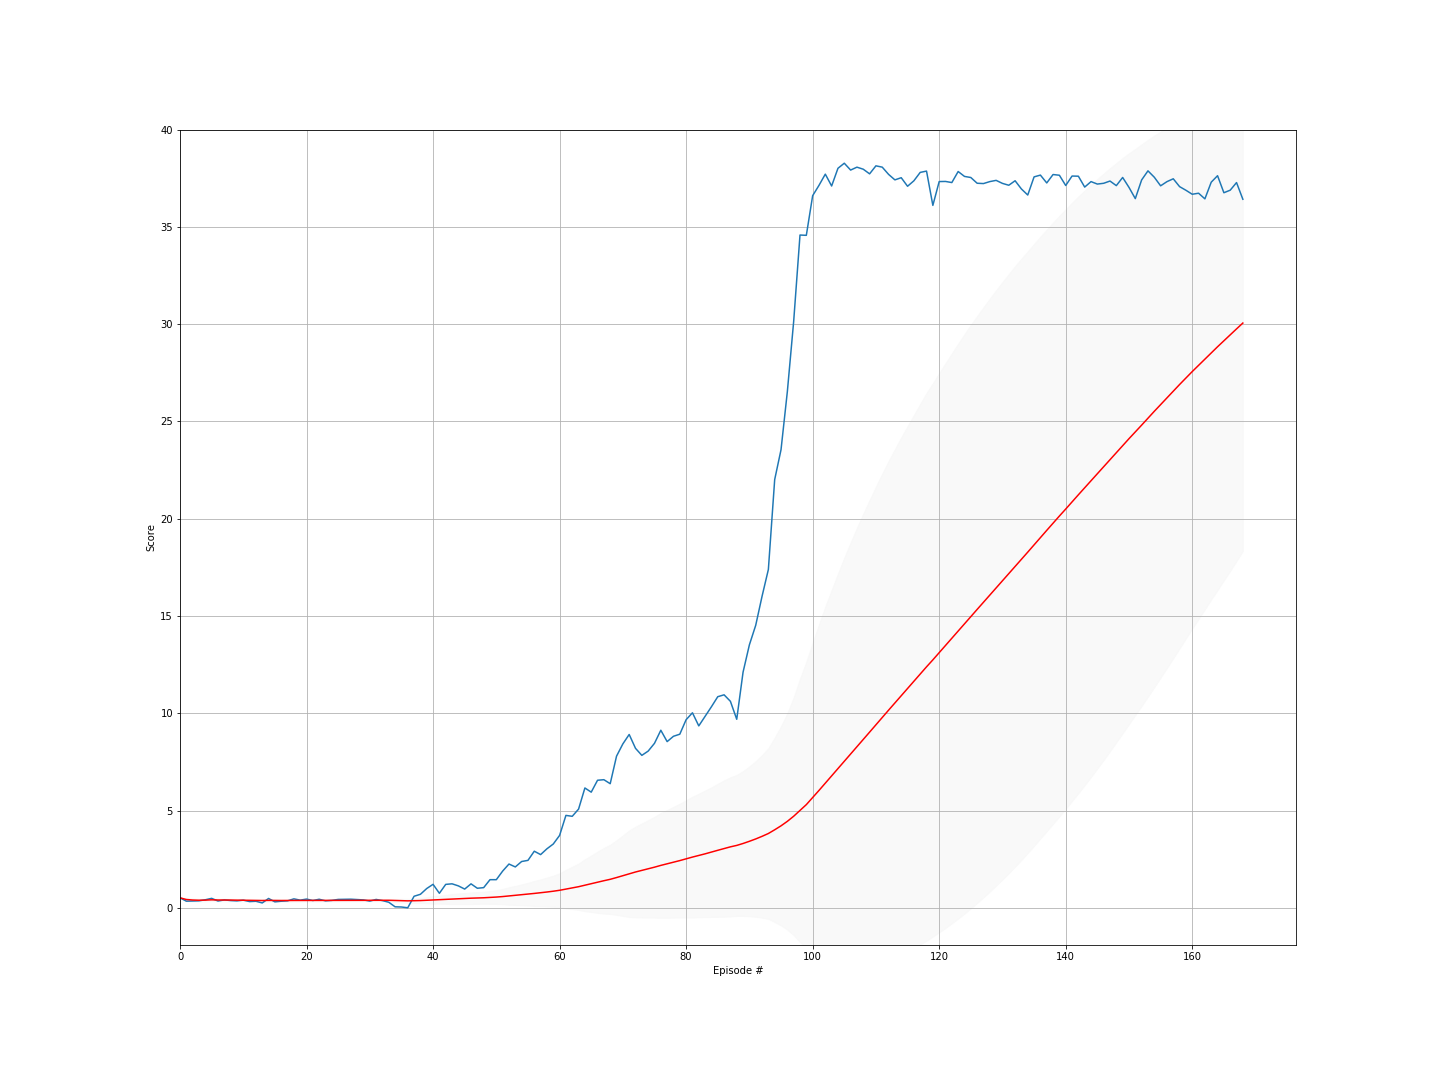

Source data for this figure (header and first rows):
episode, score, ma, std
0, 0.512, 0.512, 0.0
1, 0.3385, 0.4252, 0.08675
2, 0.345, 0.3985, 0.0803
3, 0.357, 0.3881, 0.07183
4, 0.411, 0.3927, 0.06489
5, 0.484, 0.4079, 0.06831
6, 0.3475, 0.3993, 0.06669
7, 0.4035, 0.3998, 0.0624
8, 0.371, 0.3966, 0.05952
9, 0.3545, 0.3924, 0.05786
10, 0.392, 0.3924, 0.05517
11, 0.318, 0.3862, 0.05668
12, 0.3345, 0.3822, 0.05617
13, 0.248, 0.3726, 0.06422
14, 0.478, 0.3796, 0.06738
15, 0.304, 0.3749, 0.06776
16, 0.337, 0.3727, 0.06634
17, 0.355, 0.3717, 0.0646
18, 0.4585, 0.3763, 0.06579
19, 0.3925, 0.3771, 0.06423
20, 0.4465, 0.3804, 0.0644
21, 0.3735, 0.3801, 0.06293
22, 0.4375, 0.3826, 0.06266
23, 0.3565, 0.3815, 0.06156
24, 0.3795, 0.3814, 0.06031
25, 0.429, 0.3832, 0.05985
26, 0.4325, 0.3851, 0.05946
27, 0.4405, 0.387, 0.05929
28, 0.424, 0.3883, 0.05865
29, 0.404, 0.3888, 0.05773
30, 0.3435, 0.3874, 0.05735
31, 0.428, 0.3886, 0.05689
32, 0.369, 0.388, 0.05612
33, 0.283, 0.385, 0.05807
34, 0.0495, 0.3754, 0.07999
35, 0.0395, 0.366, 0.09627
36, 0.0, 0.3561, 0.112
37, 0.592, 0.3624, 0.1168
38, 0.6925, 0.3708, 0.1265
39, 0.9895, 0.3863, 0.1579
40, 1.205, 0.4063, 0.2007
41, 0.7445, 0.4143, 0.2049
42, 1.202, 0.4327, 0.2348
43, 1.231, 0.4508, 0.2609
44, 1.125, 0.4658, 0.2764
45, 0.9615, 0.4766, 0.2828
46, 1.229, 0.4926, 0.3001
47, 1.003, 0.5032, 0.3058
48, 1.035, 0.5141, 0.3119
49, 1.444, 0.5327, 0.3351
50, 1.444, 0.5506, 0.3551
51, 1.885, 0.5762, 0.3965
52, 2.248, 0.6078, 0.4539
53, 2.099, 0.6354, 0.4926
54, 2.378, 0.6671, 0.5408
55, 2.437, 0.6987, 0.585
56, 2.907, 0.7374, 0.6483
57, 2.733, 0.7719, 0.6932
58, 3.032, 0.8102, 0.7466
59, 3.277, 0.8513, 0.805
... 109 more rows
